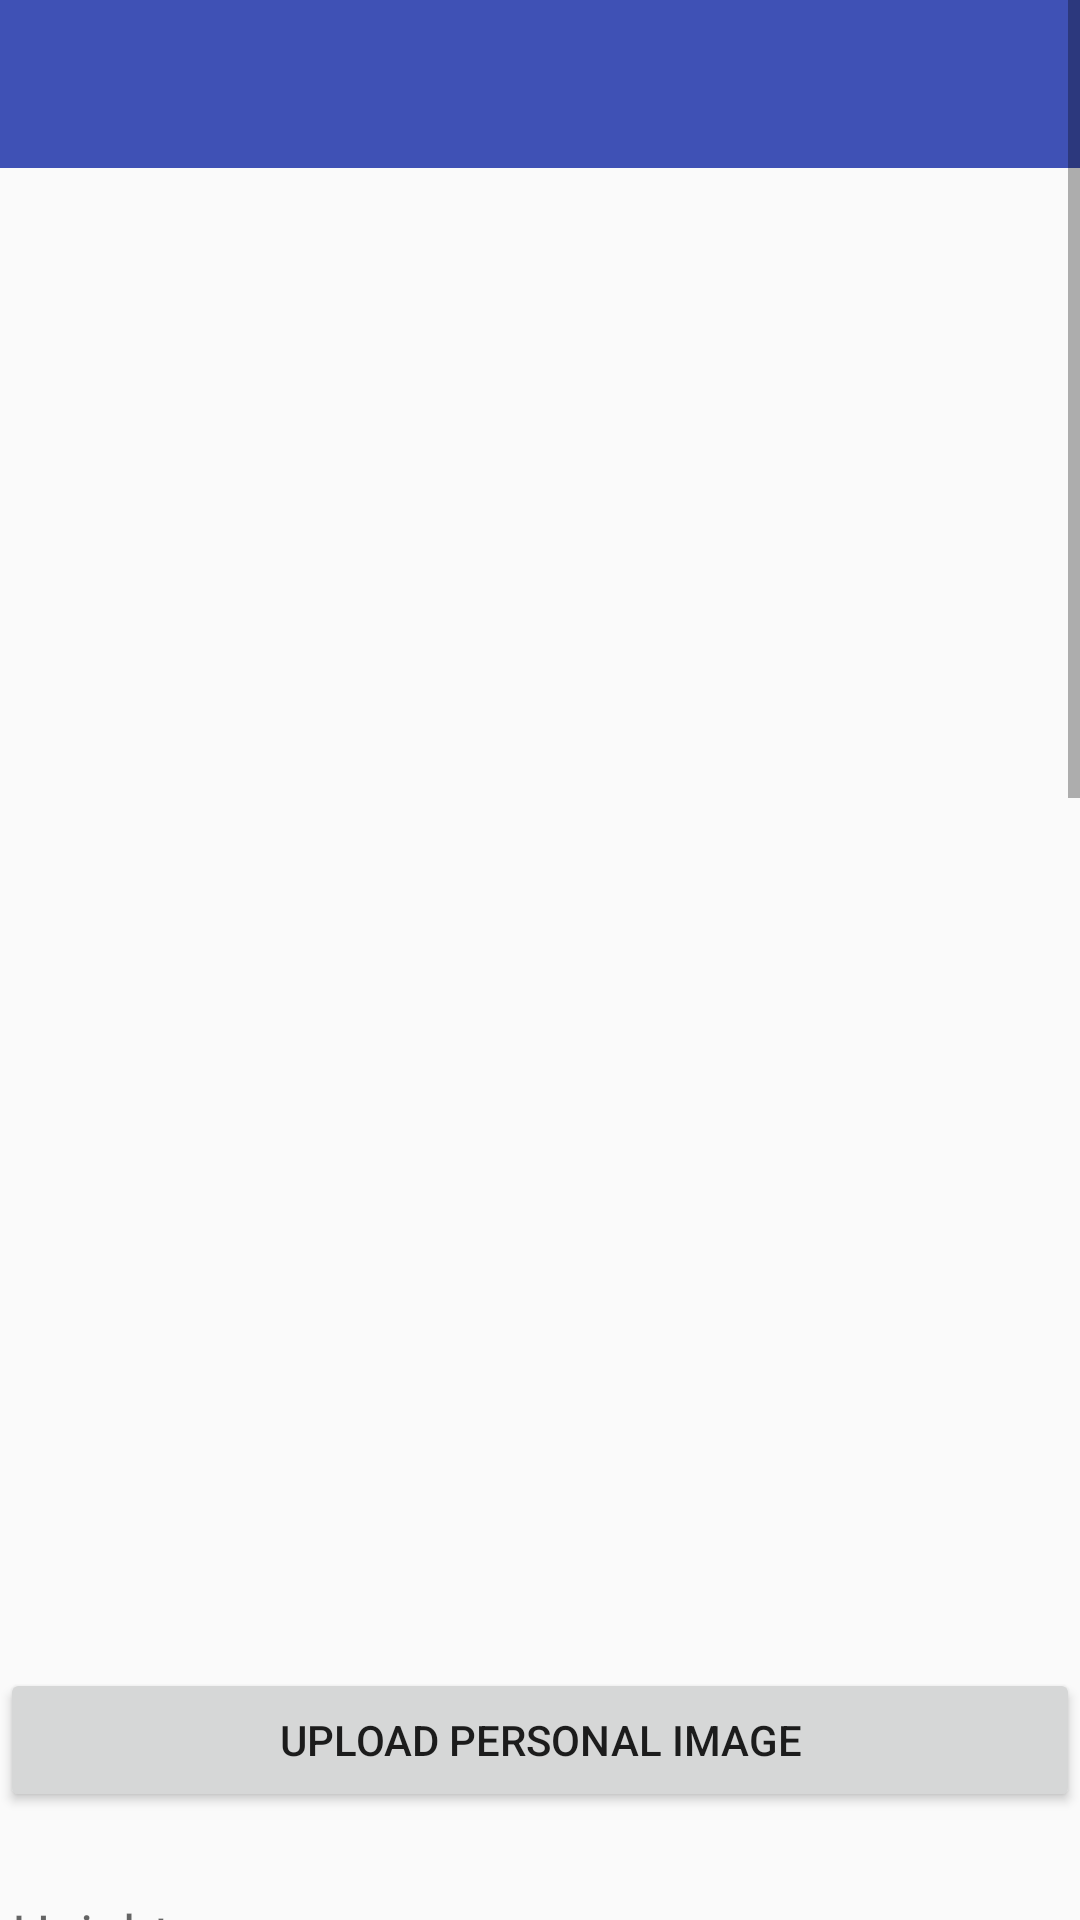

Android layout source for this screen:
<!-- AndroidManifest.xml: application theme AppTheme -->
<!-- res/layout/activity_post_request.xml -->
<?xml version="1.0" encoding="utf-8"?>
<ScrollView xmlns:android="http://schemas.android.com/apk/res/android"
    xmlns:app="http://schemas.android.com/apk/res-auto"
    xmlns:tools="http://schemas.android.com/tools"
    android:layout_width="fill_parent"
    android:layout_height="fill_parent"
    android:fitsSystemWindows="true">

    <LinearLayout xmlns:android="http://schemas.android.com/apk/res/android"
        xmlns:app="http://schemas.android.com/apk/res-auto"
        xmlns:tools="http://schemas.android.com/tools"
        android:layout_width="match_parent"
        android:layout_height="match_parent"
        android:orientation="vertical"
        tools:context="com.dontbelate.MatchingActivities.PostRequest">

        <android.support.design.widget.AppBarLayout
            android:layout_width="match_parent"
            android:layout_height="wrap_content"
            android:theme="@style/AppTheme.AppBarOverlay"
            app:elevation="0dp">

            <android.support.v7.widget.Toolbar
                android:id="@+id/toolbar_postRequest"
                android:layout_width="match_parent"
                android:layout_height="?attr/actionBarSize"
                android:background="?attr/colorPrimary"
                app:popupTheme="@style/AppTheme.PopupOverlay" />
        </android.support.design.widget.AppBarLayout>

        <ImageView
            android:id="@+id/image_tapUpload"
            android:layout_width="match_parent"
            android:layout_height="500dp" />

        <Button
            android:id="@+id/btn_uploadImage"
            android:layout_width="match_parent"
            android:layout_height="wrap_content"
            android:onClick="loadImagefromGallery"
            android:text="Upload personal image" />

        <android.support.design.widget.TextInputLayout
            android:layout_width="match_parent"
            android:layout_height="wrap_content"
            android:layout_marginBottom="8dp"
            android:layout_marginTop="8dp">

            <EditText
                android:id="@+id/input_height"
                android:layout_width="match_parent"
                android:layout_height="wrap_content"
                android:hint="Height"
                android:inputType="text" />
        </android.support.design.widget.TextInputLayout>

        <android.support.design.widget.TextInputLayout
            android:layout_width="match_parent"
            android:layout_height="wrap_content"
            android:layout_marginBottom="8dp"
            android:layout_marginTop="8dp">

            <EditText
                android:id="@+id/input_weight"
                android:layout_width="match_parent"
                android:layout_height="wrap_content"
                android:hint="Weight"
                android:inputType="text" />
        </android.support.design.widget.TextInputLayout>

        <android.support.design.widget.TextInputLayout
            android:layout_width="match_parent"
            android:layout_height="wrap_content"
            android:layout_marginBottom="8dp"
            android:layout_marginTop="8dp">

            <EditText
                android:id="@+id/input_martialStatus"
                android:layout_width="match_parent"
                android:layout_height="wrap_content"
                android:hint="Martial Status"
                android:inputType="text" />
        </android.support.design.widget.TextInputLayout>

        <android.support.design.widget.TextInputLayout
            android:layout_width="match_parent"
            android:layout_height="wrap_content"
            android:layout_marginBottom="8dp"
            android:layout_marginTop="8dp">

            <EditText
                android:id="@+id/input_educationBackground"
                android:layout_width="match_parent"
                android:layout_height="wrap_content"
                android:hint="Education Background"
                android:inputType="text" />
        </android.support.design.widget.TextInputLayout>

        <android.support.design.widget.TextInputLayout
            android:layout_width="match_parent"
            android:layout_height="wrap_content"
            android:layout_marginBottom="8dp"
            android:layout_marginTop="8dp">

            <EditText
                android:id="@+id/input_placeOfBirth"
                android:layout_width="match_parent"
                android:layout_height="wrap_content"
                android:hint="Place of Birth"
                android:inputType="text" />
        </android.support.design.widget.TextInputLayout>

        <android.support.design.widget.TextInputLayout
            android:layout_width="match_parent"
            android:layout_height="wrap_content"
            android:layout_marginBottom="8dp"
            android:layout_marginTop="8dp">

            <EditText
                android:id="@+id/input_occupation"
                android:layout_width="match_parent"
                android:layout_height="wrap_content"
                android:hint="Occupation"
                android:inputType="text" />
        </android.support.design.widget.TextInputLayout>

        <android.support.design.widget.TextInputLayout
            android:layout_width="match_parent"
            android:layout_height="wrap_content"
            android:layout_marginBottom="8dp"
            android:layout_marginTop="8dp">

            <EditText
                android:id="@+id/input_belief"
                android:layout_width="match_parent"
                android:layout_height="wrap_content"
                android:hint="Belief"
                android:inputType="text" />
        </android.support.design.widget.TextInputLayout>

        <android.support.design.widget.TextInputLayout
            android:layout_width="match_parent"
            android:layout_height="wrap_content"
            android:layout_marginBottom="8dp"
            android:layout_marginTop="8dp">

            <EditText
                android:id="@+id/input_child"
                android:layout_width="match_parent"
                android:layout_height="wrap_content"
                android:hint="Do you have any child?"
                android:inputType="text" />
        </android.support.design.widget.TextInputLayout>

        <android.support.design.widget.TextInputLayout
            android:layout_width="match_parent"
            android:layout_height="wrap_content"
            android:layout_marginBottom="8dp"
            android:layout_marginTop="8dp">

            <EditText
                android:id="@+id/input_soliloquy"
                android:layout_width="match_parent"
                android:layout_height="wrap_content"
                android:hint="Your soliloquy"
                android:inputType="text" />
        </android.support.design.widget.TextInputLayout>

        <android.support.design.widget.TextInputLayout
            android:layout_width="match_parent"
            android:layout_height="wrap_content"
            android:layout_marginBottom="8dp"
            android:layout_marginTop="8dp">

            <EditText
                android:id="@+id/input_happyThings"
                android:layout_width="match_parent"
                android:layout_height="wrap_content"
                android:hint="Things could make your happy"
                android:inputType="text" />
        </android.support.design.widget.TextInputLayout>

        <android.support.design.widget.TextInputLayout
            android:layout_width="match_parent"
            android:layout_height="wrap_content"
            android:layout_marginBottom="8dp"
            android:layout_marginTop="8dp">

            <EditText
                android:id="@+id/input_impression"
                android:layout_width="match_parent"
                android:layout_height="wrap_content"
                android:hint="Your friends' impression on you"
                android:inputType="text" />
        </android.support.design.widget.TextInputLayout>

        <android.support.design.widget.TextInputLayout
            android:layout_width="match_parent"
            android:layout_height="wrap_content"
            android:layout_marginBottom="8dp"
            android:layout_marginTop="8dp">

            <EditText
                android:id="@+id/input_stuffCannotDoWithout"
                android:layout_width="match_parent"
                android:layout_height="wrap_content"
                android:hint="Stuff that you cannot leave"
                android:inputType="text" />
        </android.support.design.widget.TextInputLayout>

        <android.support.design.widget.TextInputLayout
            android:layout_width="match_parent"
            android:layout_height="wrap_content"
            android:layout_marginBottom="8dp"
            android:layout_marginTop="8dp">

            <EditText
                android:id="@+id/input_idealPartnerCharacteristics"
                android:layout_width="match_parent"
                android:layout_height="wrap_content"
                android:hint="Characteristics that your partner should have"
                android:inputType="text" />
        </android.support.design.widget.TextInputLayout>

        <Button
            android:id="@+id/btn_postRequest"
            android:layout_width="match_parent"
            android:layout_height="wrap_content"
            android:text="Post Request" />

    </LinearLayout>
</ScrollView>
<!-- resources referenced by this layout -->
<resources>
  <style name="AppTheme.AppBarOverlay" parent="ThemeOverlay.AppCompat.Dark.ActionBar" />
  <style name="AppTheme.PopupOverlay" parent="ThemeOverlay.AppCompat.Light" />
  <style name="AppTheme" parent="Theme.AppCompat.Light.DarkActionBar">
          
          <item name="colorPrimary">@color/colorPrimary</item>
          <item name="colorPrimaryDark">@color/colorPrimaryDark</item>
          <item name="colorAccent">@color/colorAccent</item>
          <item name="windowActionBar">false</item>
          <item name="windowNoTitle">true</item>
      </style>
  <color name="colorPrimary">#3F51B5</color>
  <color name="colorPrimaryDark">#303F9F</color>
  <color name="colorAccent">#FF4081</color>
</resources>
